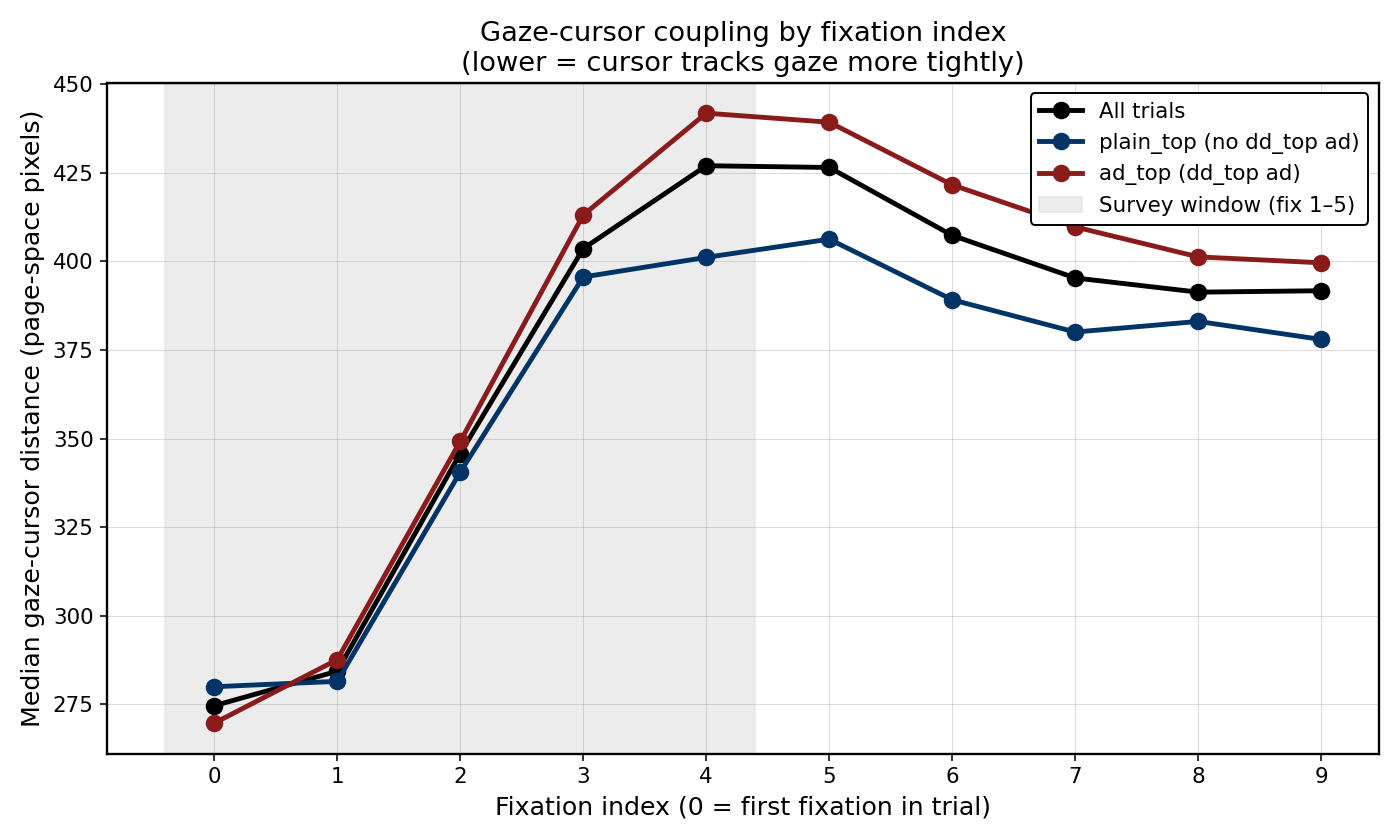

The data file committed next to this chart (first rows):
fix_index, cohort, n, median_px, mean_px, iqr_lo_px, iqr_hi_px
0, all, 2767, 274.6, 319.1, 168.5, 419.2
1, all, 2767, 284.3, 326.5, 185.6, 417.0
2, all, 2767, 345.8, 381.0, 229.5, 494.3
3, all, 2767, 403.6, 427.7, 272.2, 543.1
4, all, 2767, 427.0, 442.9, 276.5, 566.2
5, all, 2767, 426.5, 445.2, 271.1, 575.9
6, all, 2765, 407.3, 435.7, 263.5, 567.4
7, all, 2764, 395.3, 424.4, 249.8, 567.5
8, all, 2762, 391.3, 419.5, 242.8, 558.8
9, all, 2760, 391.7, 417.0, 238.8, 561.8
0, plain_top, 1187, 280.0, 322.0, 168.5, 423.9
1, plain_top, 1187, 281.5, 326.4, 183.0, 423.4
2, plain_top, 1187, 340.5, 376.5, 213.6, 502.7
3, plain_top, 1187, 395.6, 412.1, 247.8, 538.0
4, plain_top, 1187, 401.1, 415.8, 244.8, 543.8
5, plain_top, 1187, 406.3, 423.6, 252.0, 543.0
6, plain_top, 1185, 389.2, 418.2, 252.4, 541.1
7, plain_top, 1185, 380.1, 407.8, 242.2, 541.0
8, plain_top, 1183, 383.1, 405.5, 233.2, 538.6
9, plain_top, 1182, 378.0, 403.9, 236.7, 528.0
0, ad_top, 1580, 269.7, 317.0, 168.8, 414.7
1, ad_top, 1580, 287.6, 326.5, 188.5, 411.7
2, ad_top, 1580, 349.2, 384.5, 240.0, 489.1
3, ad_top, 1580, 413.1, 439.4, 289.9, 548.3
4, ad_top, 1580, 441.8, 463.3, 302.6, 580.8
5, ad_top, 1580, 439.3, 461.3, 285.7, 594.5
6, ad_top, 1580, 421.6, 448.8, 273.6, 588.9
7, ad_top, 1579, 409.7, 436.9, 257.8, 588.2
8, ad_top, 1579, 401.3, 430.0, 249.7, 572.3
9, ad_top, 1578, 399.6, 426.9, 242.4, 589.5
0, first_fix_in_ad, 1093, 223.8, 282.9, 131.9, 384.0
1, first_fix_in_ad, 1093, 284.7, 323.1, 179.1, 416.2
2, first_fix_in_ad, 1093, 358.1, 390.7, 238.8, 508.7
3, first_fix_in_ad, 1093, 412.1, 438.1, 282.9, 550.1
4, first_fix_in_ad, 1093, 436.1, 457.0, 301.0, 580.1
5, first_fix_in_ad, 1093, 436.5, 453.2, 283.9, 589.2
6, first_fix_in_ad, 1093, 421.2, 443.0, 271.6, 590.5
7, first_fix_in_ad, 1092, 411.6, 432.6, 258.3, 584.5
8, first_fix_in_ad, 1092, 402.9, 426.5, 246.2, 574.4
9, first_fix_in_ad, 1092, 400.6, 427.5, 244.4, 588.4
0, first_fix_in_organic, 1619, 298.1, 343.5, 194.1, 436.5
1, first_fix_in_organic, 1619, 284.2, 329.1, 191.2, 417.6
2, first_fix_in_organic, 1619, 338.0, 375.5, 225.8, 488.2
3, first_fix_in_organic, 1619, 399.2, 420.7, 261.8, 538.0
4, first_fix_in_organic, 1619, 419.7, 433.3, 262.7, 558.7
5, first_fix_in_organic, 1619, 418.2, 439.5, 261.0, 562.9
6, first_fix_in_organic, 1617, 399.5, 430.1, 257.4, 552.0
7, first_fix_in_organic, 1617, 386.5, 417.8, 243.1, 550.9
8, first_fix_in_organic, 1615, 384.3, 414.0, 238.0, 545.8
9, first_fix_in_organic, 1613, 383.0, 410.3, 235.5, 541.5
